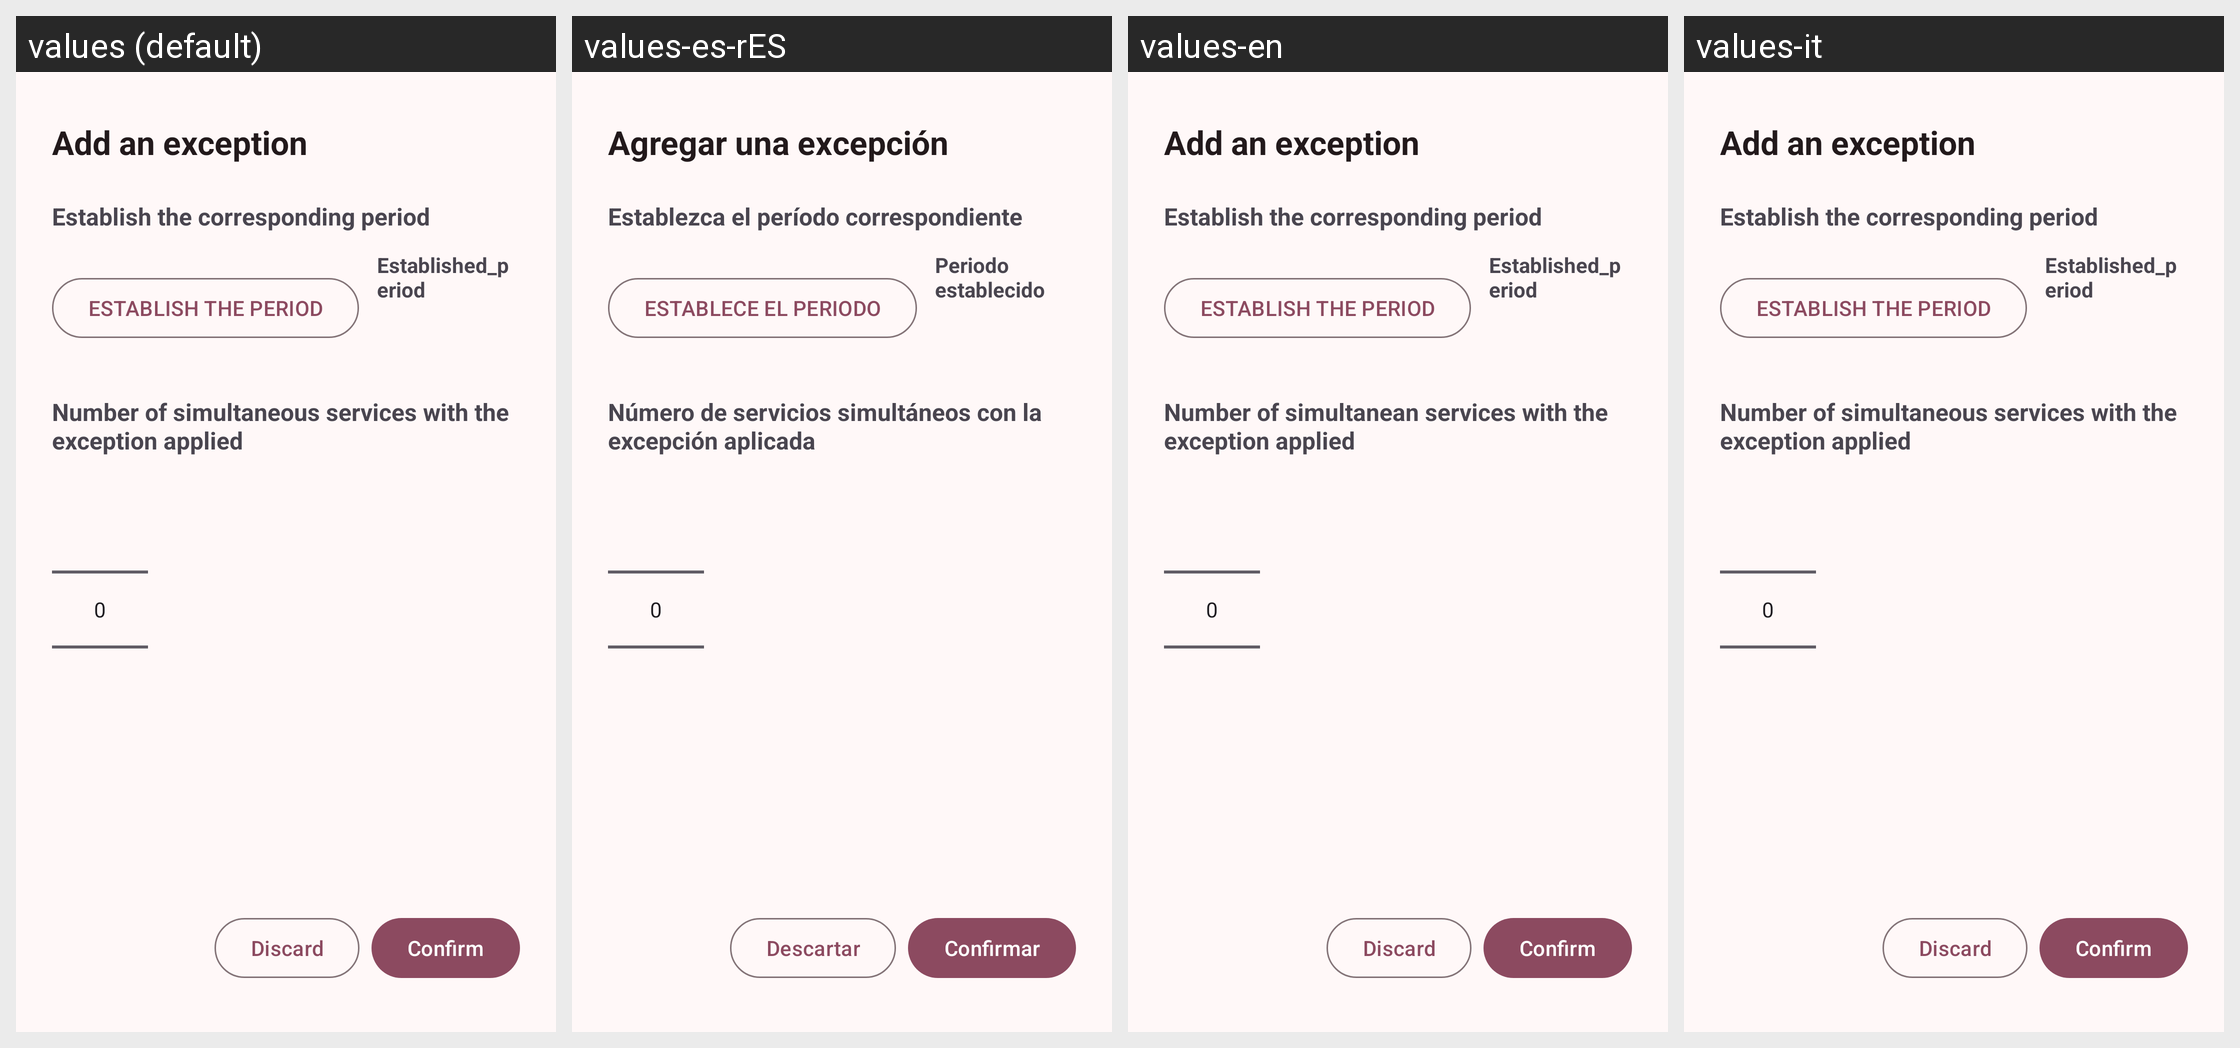

For this localized Android screen grid, give each drawn string resource with its value in every locale shown.
Android screen res/layout/fragment_add_exception.xml rendered under 4 locales, left to right: values (default), values-es-rES, values-en, values-it. Device: Nexus 5 (rendered at 1080×1920; each locale shown at half size, 540×960, under a caption strip naming it); theme Theme.Slotify.
Strings drawn on this screen, with the default value and each locale's value (text and hints the layout hard-codes, and strings that could not be matched under every locale, appear in the picture but are not listed):

add_exception
  values: Add an exception
  values-es-rES: Agregar una excepción
  values-en: Add an exception
  values-it: Add an exception  [not translated; the default value is used]

establish_a_period
  values: Establish the corresponding period
  values-es-rES: Establezca el período correspondiente
  values-en: Establish the corresponding period
  values-it: Establish the corresponding period  [not translated; the default value is used]

establish_period_button
  values: ESTABLISH THE PERIOD
  values-es-rES: ESTABLECE EL PERIODO
  values-en: ESTABLISH THE PERIOD
  values-it: ESTABLISH THE PERIOD  [not translated; the default value is used]

established_period
  values: Established_period
  values-es-rES: Periodo establecido
  values-en: Established_period
  values-it: Established_period  [not translated; the default value is used]

number_of_services_with_exception
  values: Number of simultaneous services with the exception applied
  values-es-rES: Número de servicios simultáneos con la excepción aplicada
  values-en: Number of simultanean services with the exception applied
  values-it: Number of simultaneous services with the exception applied  [not translated; the default value is used]

discard_word
  values: Discard
  values-es-rES: Descartar
  values-en: Discard
  values-it: Discard  [not translated; the default value is used]

confirm
  values: Confirm
  values-es-rES: Confirmar
  values-en: Confirm
  values-it: Confirm  [not translated; the default value is used]
